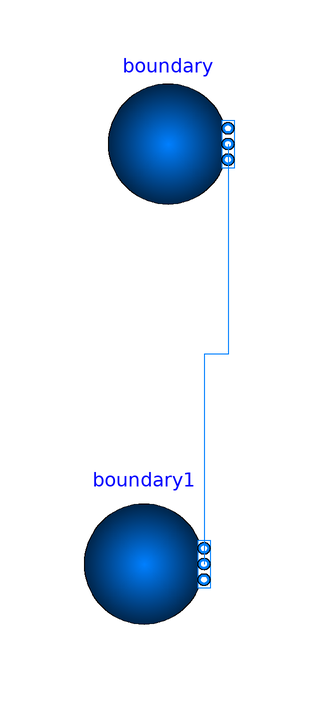

The Modelica model whose source follows is shown above as a component diagram (icons at their Placement, wires along their Line points).

model test_linebreaks2_orig
  Modelica.Fluid.Sources.FixedBoundary boundary(use_p=false,
                                                use_T=false,
                                                p=1e5) annotation(Placement(visible = true, transformation(origin = {-54, 42}, extent = {{-10, -10}, {10, 10}}, rotation = 0)));
  Modelica.Fluid.Sources.Boundary_pT boundary1 annotation(Placement(visible = true, transformation(origin = {-58, -28}, extent = {{-10, -10}, {10, 10}}, rotation = 0)));
equation
  connect(boundary.ports[1], boundary1.ports[1]) annotation(Line(points = {{-44, 42}, {-44, 7}, {-48, 7}, {-48, -28}}, color = {0, 127, 255}));
  annotation(uses(Modelica(version = "4.1.0")), Icon(graphics = {Polygon(origin = {-13.1502, 17.2813}, points = {{-20.8498, 26.7187}, {75.1502, 6.71867}, {15.1502, 54.7187}, {-74.8498, 22.7187}, {-42.8498, -55.2813}, {-20.8498, 26.7187}})}));
end test_linebreaks2_orig;